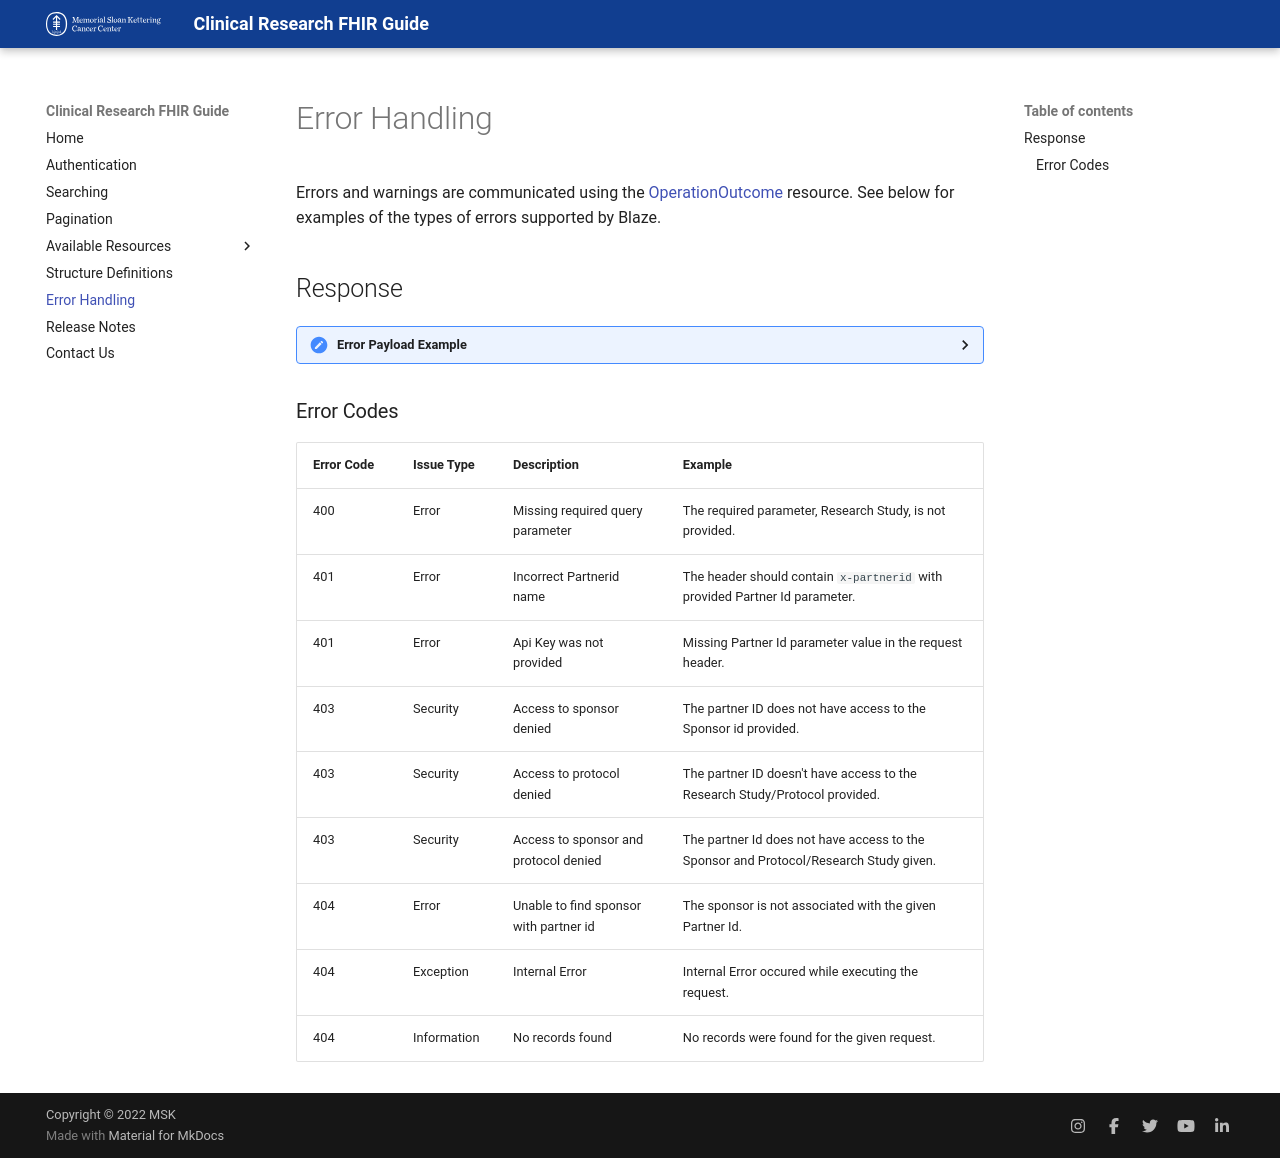

repository: mskcc/critfhirdeveloper · page: error-handling/index.html · generator: mkdocs

Errors and warnings are communicated using the [OperationOutcome](https://hl7.org/fhir/2021Mar/operationoutcome.html) resource. See below for examples of the types of errors supported by Blaze.

## Response

??? Error "Error Payload Example"
    ```json
    {
        "resourceType": "OperationOutcome",
        "issue": [
        {
            "severity": "error",
            "code": "value",
            "details": {
            "text": "Unable to find sponsor with partner id"
            }
        }
        ]
    }
    
    ```

   
### Error Codes

| Error Code  | Issue Type  |  Description                            | Example                                                                               |
| ----------- | -------     |  ------------                           | ----------------------------------                                                    |
| 400         | Error       |  Missing required query parameter       | The required parameter, Research Study, is not provided.                              |
| 401         | Error       |  Incorrect Partnerid name               | The header should contain `x-partnerid` with provided Partner Id parameter.           |
| 401         | Error       |  Api Key was not provided               | Missing Partner Id parameter value in the request header.                             |
| 403         | Security    |  Access to sponsor denied               | The partner ID does not have access to the Sponsor id provided.                       |
| 403         | Security    |  Access to protocol denied              | The partner ID doesn't have access to the Research Study/Protocol provided.           |
| 403         | Security    |  Access to sponsor and protocol denied  | The partner Id does not have access to the Sponsor and Protocol/Research Study given. |
| 404         | Error       |  Unable to find sponsor with partner id | The sponsor is not associated with the given Partner Id.                              |
| 404         | Exception   |  Internal Error                         | Internal Error occured while executing the request.                                   |
| 404         | Information |  No records found                       | No records were found for the given request.                                          |
